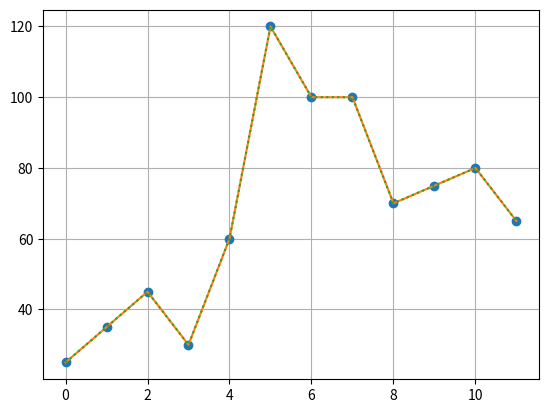

Write the Python code that produced this figure.
import numpy as np
import matplotlib.pyplot as plt
from scipy.interpolate import interp1d

speed = np.array([25, 35, 45, 30, 60, 120, 100, 100, 70, 75, 80, 65])
time = np.linspace(0, 11, 12)

print(time)

f_cubic = interp1d(time, speed, kind="cubic")
f_quadratic = interp1d(time, speed, kind='quadratic')
plt.plot(time, speed, 'o',time, f_quadratic(time), '-',
         time, f_cubic(time), ':')
plt.grid()
plt.show()
